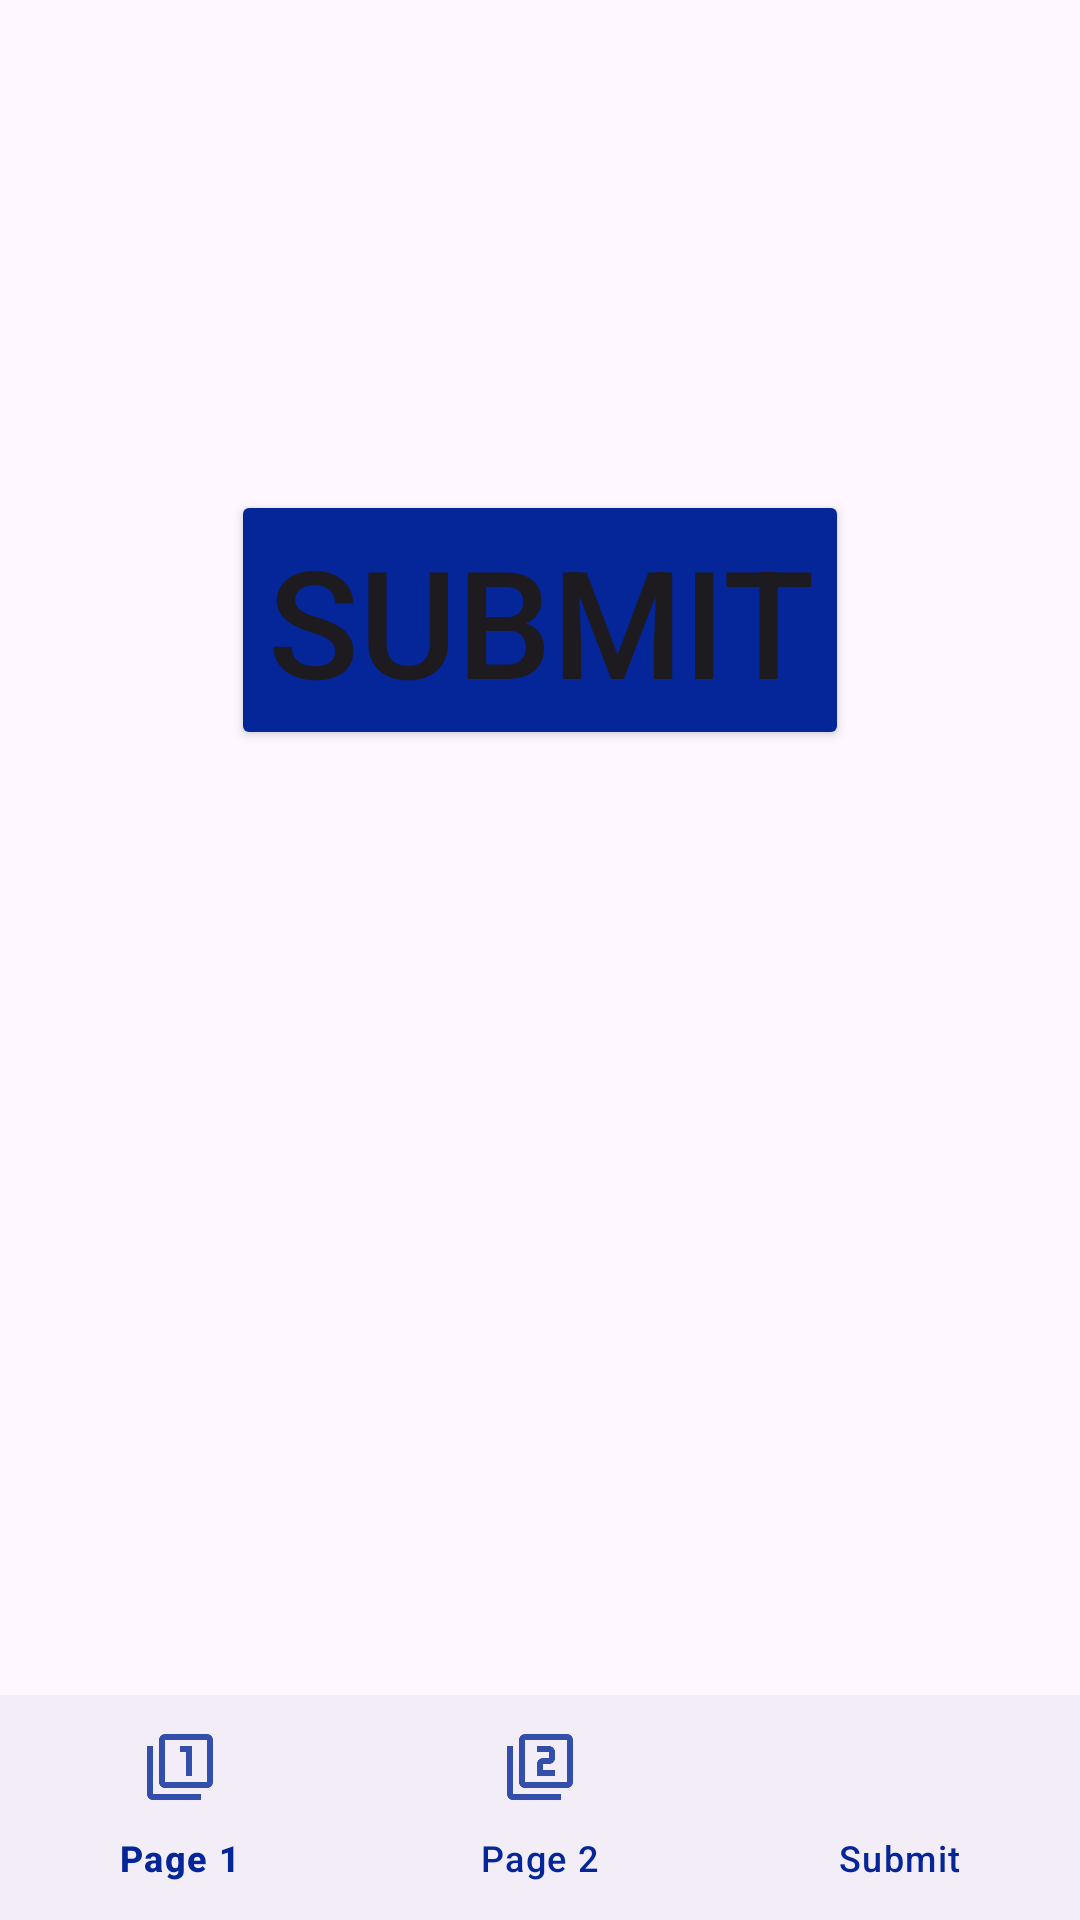

Write the Android layout XML for this screen, with the resource values it uses.
<!-- AndroidManifest.xml: application theme Theme.JSONOutputTest -->
<!-- res/layout/activity_submit.xml -->
<?xml version="1.0" encoding="utf-8"?>
<androidx.constraintlayout.widget.ConstraintLayout xmlns:android="http://schemas.android.com/apk/res/android"
    xmlns:app="http://schemas.android.com/apk/res-auto"
    xmlns:tools="http://schemas.android.com/tools"
    android:layout_width="match_parent"
    android:layout_height="match_parent"
    tools:context=".SubmitActivity">

    <Button
        android:id="@+id/submitButton"
        android:layout_width="wrap_content"
        android:layout_height="wrap_content"
        android:layout_marginBottom="50dp"
        android:backgroundTint="@color/froBlue"
        android:text="Submit"
        android:textSize="50sp"
        android:onClick="submitAnswers"
        app:layout_constraintEnd_toEndOf="parent"
        app:layout_constraintStart_toStartOf="parent"
        app:layout_constraintBottom_toTopOf="@id/confirmation"
        tools:layout_editor_absoluteX="158dp"
        tools:layout_editor_absoluteY="568dp" />

    <TextView
        android:id="@+id/confirmation"
        android:layout_width="300dp"
        android:layout_height="50dp"
        android:visibility="invisible"
        android:text="Send To Database?"
        android:textAlignment="center"
        android:autoSizeTextType="uniform"
        android:fontFamily="sans-serif-black"
        app:layout_constraintBottom_toTopOf="@+id/yesButton"
        app:layout_constraintEnd_toEndOf="parent"
        app:layout_constraintStart_toStartOf="parent"
        android:layout_marginBottom="10dp"
        />

    <Button
        android:id="@+id/yesButton"
        android:layout_width="100dp"
        android:layout_height="100dp"
        android:layout_marginBottom="180dp"
        android:backgroundTint="#1AFF00"
        android:textColor="@color/black"
        android:visibility="invisible"
        android:text="Yes"
        android:textSize="30sp"
        android:onClick="submitAnswers"
        app:layout_constraintEnd_toStartOf="@id/noButton"
        app:layout_constraintStart_toStartOf="parent"
        app:layout_constraintBottom_toBottomOf="parent"
        tools:layout_editor_absoluteX="158dp"
        tools:layout_editor_absoluteY="568dp" />
    <Button
        android:id="@+id/noButton"
        android:layout_width="100dp"
        android:layout_height="100dp"
        android:layout_marginBottom="180dp"
        android:backgroundTint="#FF0000"
        android:textColor="@color/black"
        android:visibility="invisible"
        android:text="No"
        android:textSize="30sp"
        android:onClick="submitAnswers"
        app:layout_constraintEnd_toEndOf="parent"
        app:layout_constraintStart_toEndOf="@id/yesButton"
        app:layout_constraintBottom_toBottomOf="parent"
        tools:layout_editor_absoluteX="158dp"
        tools:layout_editor_absoluteY="568dp" />

    <FrameLayout
        android:id="@+id/flFragment"
        android:layout_width="match_parent"
        android:layout_height="0dp"
        app:layout_constraintBottom_toTopOf="@+id/bottomNavigationView"
        app:layout_constraintEnd_toEndOf="parent"
        app:layout_constraintHorizontal_bias="0.5"
        app:layout_constraintStart_toStartOf="parent"
        app:layout_constraintTop_toTopOf="parent" />

    <com.google.android.material.bottomnavigation.BottomNavigationView
        android:id="@+id/bottomNavigationView"
        android:layout_width="match_parent"
        android:layout_height="75dp"
        app:itemRippleColor="@color/white"
        app:itemTextColor="@color/froBlue"
        app:itemIconTint="@color/froBlue"
        app:layout_constraintBottom_toBottomOf="parent"
        app:layout_constraintEnd_toEndOf="parent"
        app:layout_constraintHorizontal_bias="0.5"
        app:layout_constraintStart_toStartOf="parent"
        app:menu="@menu/bottom_nav_menu"/>

</androidx.constraintlayout.widget.ConstraintLayout>
<!-- resources referenced by this layout -->
<resources>
  <color name="black">#FF000000</color>
  <color name="froBlue">#042698</color>
  <color name="white">#FFFFFFFF</color>
  <style name="Theme.JSONOutputTest" parent="Base.Theme.JSONOutputTest" />
  <style name="Base.Theme.JSONOutputTest" parent="Theme.Material3.DayNight.NoActionBar">
          
          
      </style>
</resources>
